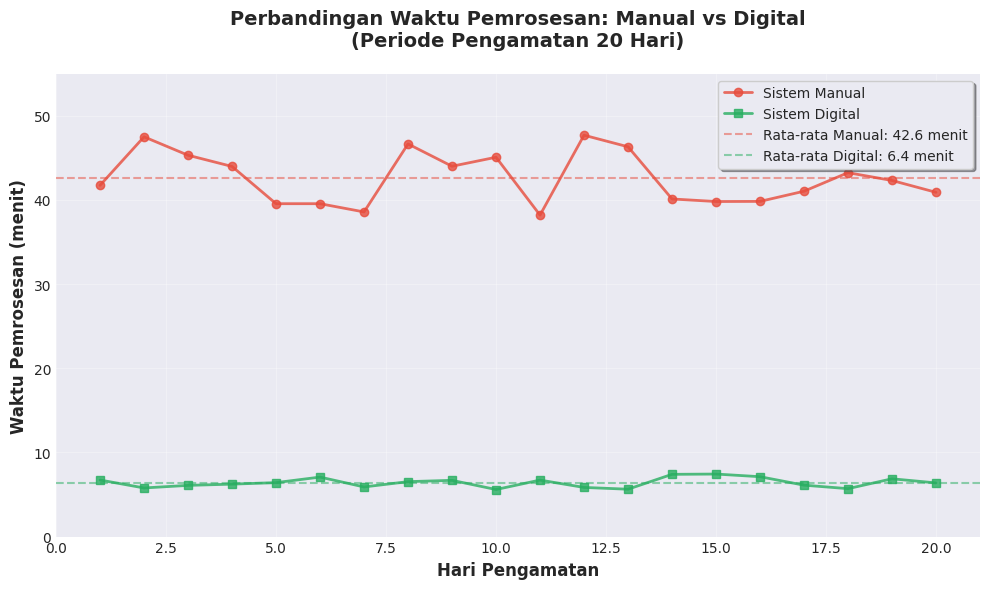
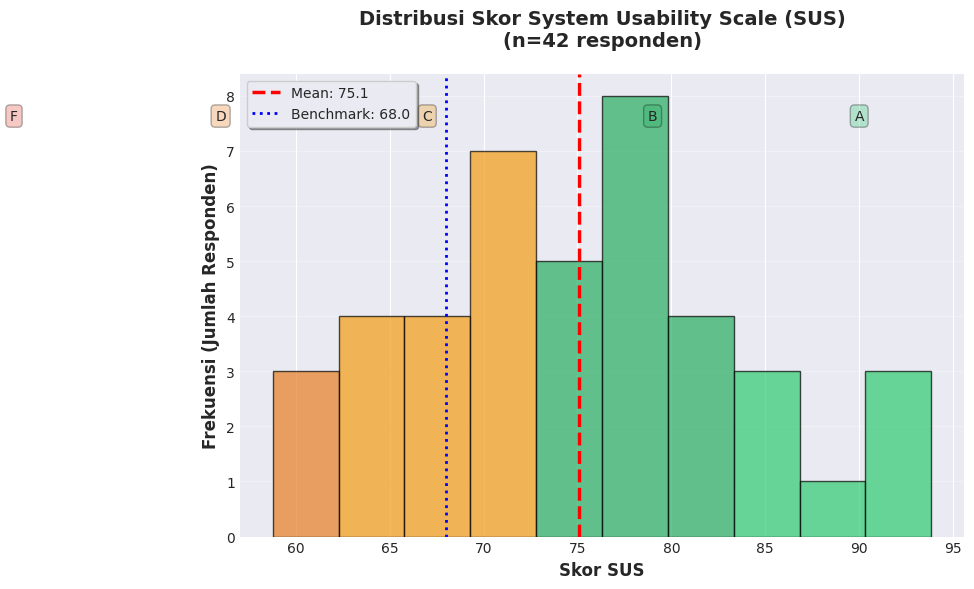
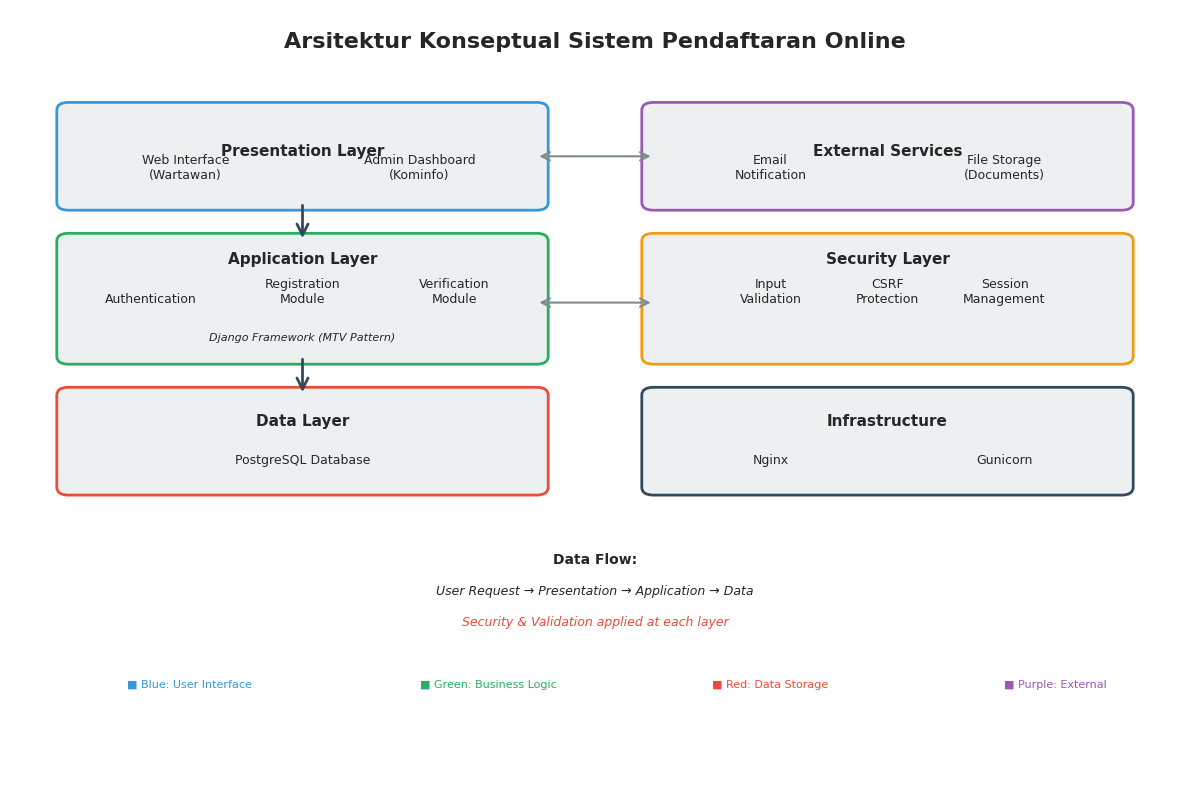

Here is the Python script that generated these plots, in order:
import matplotlib.pyplot as plt
import numpy as np
import matplotlib.patches as mpatches
from matplotlib.patches import FancyBboxPatch, FancyArrowPatch

# Set style
plt.style.use('seaborn-v0_8-darkgrid')
plt.rcParams['font.family'] = 'DejaVu Sans'
plt.rcParams['font.size'] = 10

# ============================================================
# CHART 1: Manual vs Digital Performance (20 days)
# ============================================================
print("Generating Chart 1: Manual vs Digital Performance...")

days = np.arange(1, 21)

# Manual system: slower, more variable (35-50 minutes)
np.random.seed(42)
manual_times = np.random.uniform(38, 48, 20)

# Digital system: faster, more consistent (5-8 minutes)
digital_times = np.random.uniform(5.5, 7.5, 20)

fig, ax = plt.subplots(figsize=(10, 6))

# Plot lines
ax.plot(days, manual_times, marker='o', linewidth=2, markersize=6, 
        color='#e74c3c', label='Sistem Manual', alpha=0.8)
ax.plot(days, digital_times, marker='s', linewidth=2, markersize=6, 
        color='#27ae60', label='Sistem Digital', alpha=0.8)

# Add mean lines
ax.axhline(y=manual_times.mean(), color='#e74c3c', linestyle='--', 
           linewidth=1.5, alpha=0.5, label=f'Rata-rata Manual: {manual_times.mean():.1f} menit')
ax.axhline(y=digital_times.mean(), color='#27ae60', linestyle='--', 
           linewidth=1.5, alpha=0.5, label=f'Rata-rata Digital: {digital_times.mean():.1f} menit')

ax.set_xlabel('Hari Pengamatan', fontsize=12, fontweight='bold')
ax.set_ylabel('Waktu Pemrosesan (menit)', fontsize=12, fontweight='bold')
ax.set_title('Perbandingan Waktu Pemrosesan: Manual vs Digital\n(Periode Pengamatan 20 Hari)', 
             fontsize=14, fontweight='bold', pad=20)
ax.legend(loc='upper right', frameon=True, shadow=True)
ax.grid(True, alpha=0.3)
ax.set_xlim(0, 21)
ax.set_ylim(0, 55)

plt.tight_layout()
plt.savefig('performance_comparison.jpg', dpi=300, bbox_inches='tight')
print("[OK] Chart 1 saved: performance_comparison.jpg")
plt.close()

# ============================================================
# CHART 2: SUS Score Distribution
# ============================================================
print("Generating Chart 2: SUS Score Distribution...")

# Generate SUS scores (mean=76.8, std=9.2, n=42)
np.random.seed(42)
sus_scores = np.random.normal(76.8, 9.2, 42)
sus_scores = np.clip(sus_scores, 0, 100)  # Clip to valid range

fig, ax = plt.subplots(figsize=(10, 6))

# Histogram
n, bins, patches = ax.hist(sus_scores, bins=10, edgecolor='black', 
                            alpha=0.7, color='#3498db')

# Color bars by grade
for i, patch in enumerate(patches):
    bin_center = (bins[i] + bins[i+1]) / 2
    if bin_center < 50:
        patch.set_facecolor('#e74c3c')  # F - Red
    elif bin_center < 63:
        patch.set_facecolor('#e67e22')  # D - Orange
    elif bin_center < 73:
        patch.set_facecolor('#f39c12')  # C - Yellow
    elif bin_center < 85:
        patch.set_facecolor('#27ae60')  # B - Green
    else:
        patch.set_facecolor('#2ecc71')  # A - Light Green

# Add mean line
mean_sus = sus_scores.mean()
ax.axvline(x=mean_sus, color='red', linestyle='--', linewidth=2.5, 
           label=f'Mean: {mean_sus:.1f}')

# Add benchmark line
ax.axvline(x=68, color='blue', linestyle=':', linewidth=2, 
           label='Benchmark: 68.0')

ax.set_xlabel('Skor SUS', fontsize=12, fontweight='bold')
ax.set_ylabel('Frekuensi (Jumlah Responden)', fontsize=12, fontweight='bold')
ax.set_title('Distribusi Skor System Usability Scale (SUS)\n(n=42 responden)', 
             fontsize=14, fontweight='bold', pad=20)
ax.legend(loc='upper left', frameon=True, shadow=True)
ax.grid(True, alpha=0.3, axis='y')

# Add grade labels
ax.text(45, ax.get_ylim()[1]*0.9, 'F', fontsize=10, ha='center', 
        bbox=dict(boxstyle='round', facecolor='#e74c3c', alpha=0.3))
ax.text(56, ax.get_ylim()[1]*0.9, 'D', fontsize=10, ha='center', 
        bbox=dict(boxstyle='round', facecolor='#e67e22', alpha=0.3))
ax.text(67, ax.get_ylim()[1]*0.9, 'C', fontsize=10, ha='center', 
        bbox=dict(boxstyle='round', facecolor='#f39c12', alpha=0.3))
ax.text(79, ax.get_ylim()[1]*0.9, 'B', fontsize=10, ha='center', 
        bbox=dict(boxstyle='round', facecolor='#27ae60', alpha=0.3))
ax.text(90, ax.get_ylim()[1]*0.9, 'A', fontsize=10, ha='center', 
        bbox=dict(boxstyle='round', facecolor='#2ecc71', alpha=0.3))

plt.tight_layout()
plt.savefig('sus_distribution.jpg', dpi=300, bbox_inches='tight')
print("[OK] Chart 2 saved: sus_distribution.jpg")
plt.close()

# ============================================================
# CHART 3: Conceptual Architecture Diagram
# ============================================================
print("Generating Chart 3: Conceptual Architecture...")

fig, ax = plt.subplots(figsize=(12, 8))
ax.set_xlim(0, 10)
ax.set_ylim(0, 10)
ax.axis('off')

# Title
ax.text(5, 9.5, 'Arsitektur Konseptual Sistem Pendaftaran Online', 
        ha='center', fontsize=16, fontweight='bold')

# Layer 1: Presentation Layer
box1 = FancyBboxPatch((0.5, 7.5), 4, 1.2, boxstyle="round,pad=0.1", 
                       edgecolor='#3498db', facecolor='#ecf0f1', linewidth=2)
ax.add_patch(box1)
ax.text(2.5, 8.1, 'Presentation Layer', ha='center', fontsize=11, fontweight='bold')
ax.text(1.5, 7.8, 'Web Interface\n(Wartawan)', ha='center', fontsize=9)
ax.text(3.5, 7.8, 'Admin Dashboard\n(Kominfo)', ha='center', fontsize=9)

# Layer 2: Application Layer
box2 = FancyBboxPatch((0.5, 5.5), 4, 1.5, boxstyle="round,pad=0.1", 
                       edgecolor='#27ae60', facecolor='#ecf0f1', linewidth=2)
ax.add_patch(box2)
ax.text(2.5, 6.7, 'Application Layer', ha='center', fontsize=11, fontweight='bold')
ax.text(1.2, 6.2, 'Authentication', ha='center', fontsize=9)
ax.text(2.5, 6.2, 'Registration\nModule', ha='center', fontsize=9)
ax.text(3.8, 6.2, 'Verification\nModule', ha='center', fontsize=9)
ax.text(2.5, 5.7, 'Django Framework (MTV Pattern)', ha='center', fontsize=8, style='italic')

# Layer 3: Data Layer
box3 = FancyBboxPatch((0.5, 3.8), 4, 1.2, boxstyle="round,pad=0.1", 
                       edgecolor='#e74c3c', facecolor='#ecf0f1', linewidth=2)
ax.add_patch(box3)
ax.text(2.5, 4.6, 'Data Layer', ha='center', fontsize=11, fontweight='bold')
ax.text(2.5, 4.1, 'PostgreSQL Database', ha='center', fontsize=9)

# Right side: External Components
box4 = FancyBboxPatch((5.5, 7.5), 4, 1.2, boxstyle="round,pad=0.1", 
                       edgecolor='#9b59b6', facecolor='#ecf0f1', linewidth=2)
ax.add_patch(box4)
ax.text(7.5, 8.1, 'External Services', ha='center', fontsize=11, fontweight='bold')
ax.text(6.5, 7.8, 'Email\nNotification', ha='center', fontsize=9)
ax.text(8.5, 7.8, 'File Storage\n(Documents)', ha='center', fontsize=9)

# Security Layer
box5 = FancyBboxPatch((5.5, 5.5), 4, 1.5, boxstyle="round,pad=0.1", 
                       edgecolor='#f39c12', facecolor='#ecf0f1', linewidth=2)
ax.add_patch(box5)
ax.text(7.5, 6.7, 'Security Layer', ha='center', fontsize=11, fontweight='bold')
ax.text(6.5, 6.2, 'Input\nValidation', ha='center', fontsize=9)
ax.text(7.5, 6.2, 'CSRF\nProtection', ha='center', fontsize=9)
ax.text(8.5, 6.2, 'Session\nManagement', ha='center', fontsize=9)

# Infrastructure
box6 = FancyBboxPatch((5.5, 3.8), 4, 1.2, boxstyle="round,pad=0.1", 
                       edgecolor='#34495e', facecolor='#ecf0f1', linewidth=2)
ax.add_patch(box6)
ax.text(7.5, 4.6, 'Infrastructure', ha='center', fontsize=11, fontweight='bold')
ax.text(6.5, 4.1, 'Nginx', ha='center', fontsize=9)
ax.text(8.5, 4.1, 'Gunicorn', ha='center', fontsize=9)

# Arrows - Vertical flow
arrow1 = FancyArrowPatch((2.5, 7.5), (2.5, 7.0), 
                         arrowstyle='->', mutation_scale=20, linewidth=2, color='#34495e')
ax.add_patch(arrow1)

arrow2 = FancyArrowPatch((2.5, 5.5), (2.5, 5.0), 
                         arrowstyle='->', mutation_scale=20, linewidth=2, color='#34495e')
ax.add_patch(arrow2)

# Arrows - Horizontal connections
arrow3 = FancyArrowPatch((4.5, 8.1), (5.5, 8.1), 
                         arrowstyle='<->', mutation_scale=15, linewidth=1.5, color='#7f8c8d')
ax.add_patch(arrow3)

arrow4 = FancyArrowPatch((4.5, 6.2), (5.5, 6.2), 
                         arrowstyle='<->', mutation_scale=15, linewidth=1.5, color='#7f8c8d')
ax.add_patch(arrow4)

# Data flow indicators
ax.text(5, 2.8, 'Data Flow:', ha='center', fontsize=10, fontweight='bold')
ax.text(5, 2.4, 'User Request → Presentation → Application → Data', 
        ha='center', fontsize=9, style='italic')
ax.text(5, 2.0, 'Security & Validation applied at each layer', 
        ha='center', fontsize=9, style='italic', color='#e74c3c')

# Legend
legend_y = 1.2
ax.text(1, legend_y, '■ Blue: User Interface', fontsize=8, color='#3498db')
ax.text(3.5, legend_y, '■ Green: Business Logic', fontsize=8, color='#27ae60')
ax.text(6, legend_y, '■ Red: Data Storage', fontsize=8, color='#e74c3c')
ax.text(8.5, legend_y, '■ Purple: External', fontsize=8, color='#9b59b6')

plt.tight_layout()
plt.savefig('architecture_diagram.jpg', dpi=300, bbox_inches='tight')
print("[OK] Chart 3 saved: architecture_diagram.jpg")
plt.close()

print("\n" + "="*60)
print("[OK] ALL CHARTS GENERATED SUCCESSFULLY!")
print("="*60)
print("\nGenerated files:")
print("1. performance_comparison.jpg - Manual vs Digital Performance")
print("2. sus_distribution.jpg - SUS Score Distribution")
print("3. architecture_diagram.jpg - Conceptual Architecture")
print("\nYou can now insert these images into your LaTeX document.")
